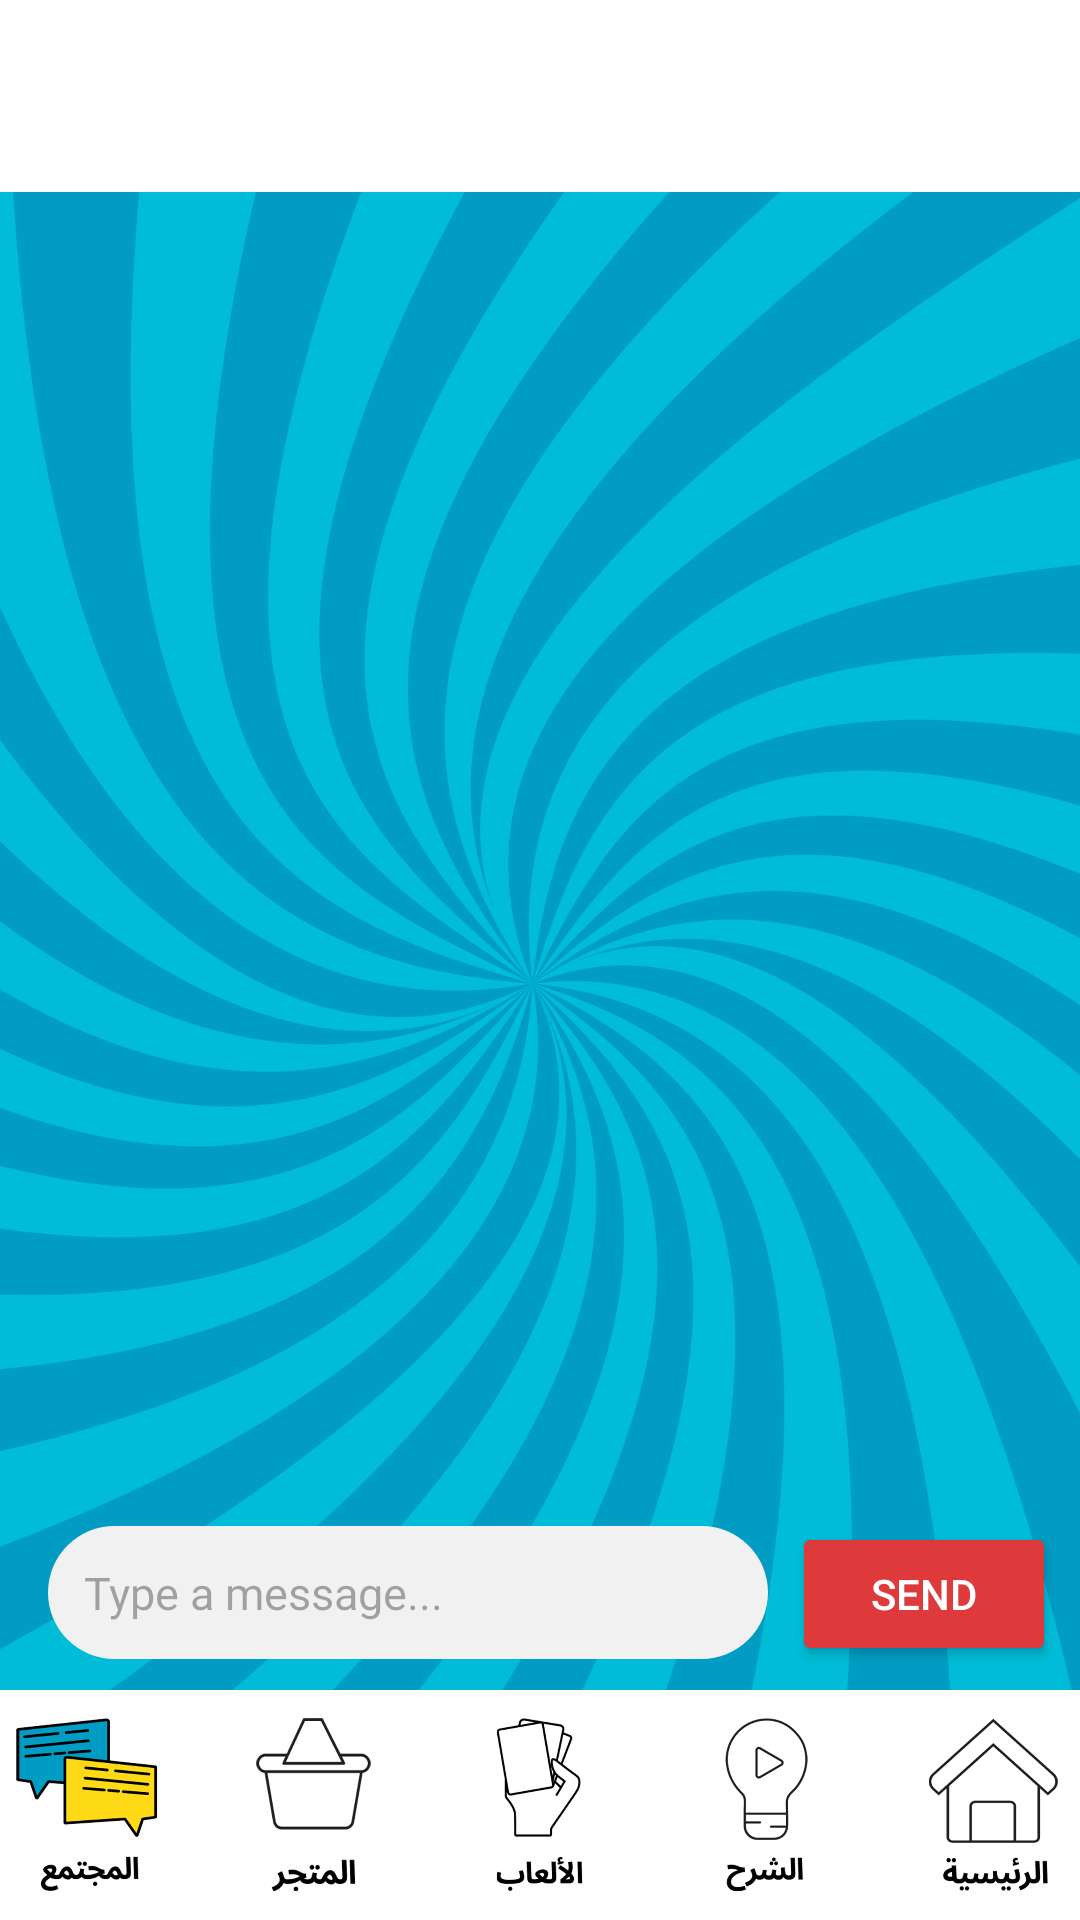

Android layout source for this screen:
<!-- AndroidManifest.xml: application theme Theme.MyApplication -->
<!-- res/layout/chatroom.xml -->
<?xml version="1.0" encoding="utf-8"?>
<androidx.constraintlayout.widget.ConstraintLayout xmlns:android="http://schemas.android.com/apk/res/android"
    xmlns:app="http://schemas.android.com/apk/res-auto"
    xmlns:tools="http://schemas.android.com/tools"
    android:layout_width="match_parent"
    android:layout_height="match_parent"
    android:background="#009FC6"
    android:windowSoftInputMode="adjustResize"
    tools:context=".chatRoomActivity">

    
    <androidx.constraintlayout.widget.Guideline
        android:id="@+id/guideline_start"
        android:layout_width="wrap_content"
        android:layout_height="wrap_content"
        android:orientation="vertical"
        app:layout_constraintGuide_percent="0.05" />

    <androidx.constraintlayout.widget.Guideline
        android:id="@+id/guideline_end"
        android:layout_width="wrap_content"
        android:layout_height="wrap_content"
        android:orientation="vertical"
        app:layout_constraintGuide_percent="0.95" />

    <androidx.constraintlayout.widget.Guideline
        android:id="@+id/guideline_Bottom"
        android:layout_width="wrap_content"
        android:layout_height="wrap_content"
        android:orientation="horizontal"
        app:layout_constraintGuide_percent="0.10" />

    <androidx.constraintlayout.widget.Guideline
        android:id="@+id/guideline_Top"
        android:layout_width="wrap_content"
        android:layout_height="wrap_content"
        android:orientation="horizontal"
        app:layout_constraintGuide_percent="0.88" />

    

    
    <ImageView
        android:id="@+id/background"
        android:layout_width="0dp"
        android:layout_height="0dp"
        android:scaleType="centerCrop"
        android:visibility="visible"
        app:layout_constraintBottom_toBottomOf="parent"
        app:layout_constraintEnd_toEndOf="parent"
        app:layout_constraintHorizontal_bias="1.0"
        app:layout_constraintStart_toStartOf="parent"
        app:layout_constraintTop_toTopOf="parent"
        app:layout_constraintVertical_bias="0.0"
        app:srcCompat="@drawable/vector" />

    <com.google.android.material.imageview.ShapeableImageView
        android:id="@+id/top_bar"
        android:layout_width="0dp"
        android:layout_height="0dp"
        android:background="#FFFFFF"
        app:layout_constraintEnd_toEndOf="parent"
        app:layout_constraintHeight_percent="0.1"
        app:layout_constraintStart_toStartOf="parent"
        app:layout_constraintTop_toTopOf="parent" />

    

    
    <ImageButton
        android:id="@+id/account"
        android:layout_width="0dp"
        android:layout_height="0dp"
        android:layout_marginEnd="16dp"
        android:adjustViewBounds="true"
        android:background="@null"
        android:clickable="true"
        android:enabled="true"
        android:focusable="true"
        android:scaleType="fitCenter"
        app:layout_constraintBottom_toBottomOf="@id/top_bar"
        app:layout_constraintDimensionRatio="1:1"
        app:layout_constraintEnd_toEndOf="parent"
        app:layout_constraintTop_toTopOf="parent"
        app:layout_constraintVertical_bias="0.695"
        app:layout_constraintWidth_percent="0.15"
        />

    <androidx.recyclerview.widget.RecyclerView
        android:id="@+id/messagesRecyclerView"
        android:layout_width="0dp"
        android:layout_height="0dp"
        android:padding="8dp"
        app:layout_constraintBottom_toTopOf="@id/messageInputLayout"
        app:layout_constraintEnd_toEndOf="parent"
        app:layout_constraintStart_toStartOf="parent"
        app:layout_constraintTop_toBottomOf="@id/top_bar" />

    
    <LinearLayout
        android:id="@+id/messageInputLayout"
        android:layout_width="0dp"
        android:layout_height="wrap_content"
        android:orientation="horizontal"
        android:padding="8dp"
        app:layout_constraintBottom_toTopOf="@id/guideline_Top"
        app:layout_constraintEnd_toEndOf="parent"
        app:layout_constraintStart_toStartOf="parent">


        <EditText
            android:id="@+id/messageInput"
            android:layout_width="214dp"
            android:layout_height="wrap_content"
            android:layout_marginStart="8dp"
            android:layout_marginEnd="8dp"
            android:layout_weight="1"
            android:background="@drawable/rounded_edit_text"
            android:hint="Type a message..."
            android:inputType="textMultiLine"
            android:maxLines="3"
            android:padding="12dp"
            android:textColor="#000000"
            android:textSize="15sp" />

        <Button
            android:id="@+id/sendButton"
            android:layout_width="wrap_content"
            android:layout_height="wrap_content"
            android:backgroundTint="#DE3A3B"
            android:text="Send"
            android:textColor="#FFFFFF"
            android:textColorLink="#DE3A3B"/>

    </LinearLayout>

    
    <com.google.android.material.imageview.ShapeableImageView
        android:id="@+id/bottom_bar"
        android:layout_width="0dp"
        android:layout_height="0dp"
        android:background="#FFFFFF"
        app:layout_constraintBottom_toBottomOf="parent"
        app:layout_constraintEnd_toEndOf="parent"
        app:layout_constraintHeight_percent="0.12"
        app:layout_constraintStart_toStartOf="parent" />

    
    <ImageButton
        android:id="@+id/livechat"
        android:layout_width="0dp"
        android:layout_height="0dp"
        android:adjustViewBounds="true"
        android:background="@null"
        android:clickable="true"
        android:enabled="true"
        android:focusable="true"
        android:scaleType="fitCenter"
        app:layout_constraintBottom_toBottomOf="parent"
        app:layout_constraintDimensionRatio="1:1"
        app:layout_constraintEnd_toStartOf="@+id/shop"
        app:layout_constraintHorizontal_chainStyle="spread_inside"
        app:layout_constraintStart_toStartOf="parent"
        app:layout_constraintTop_toTopOf="@id/bottom_bar"
        app:layout_constraintWidth_percent="0.16"
        app:srcCompat="@drawable/livechat" />

    <ImageButton
        android:id="@+id/shop"
        android:layout_width="0dp"
        android:layout_height="0dp"
        android:adjustViewBounds="true"
        android:background="@null"
        android:clickable="true"
        android:enabled="true"
        android:focusable="true"
        android:scaleType="fitCenter"
        app:layout_constraintBottom_toBottomOf="parent"
        app:layout_constraintDimensionRatio="1:1"
        app:layout_constraintEnd_toStartOf="@+id/games"
        app:layout_constraintStart_toEndOf="@+id/livechat"
        app:layout_constraintTop_toTopOf="@id/bottom_bar"
        app:layout_constraintWidth_percent="0.16"
        app:srcCompat="@drawable/matgar" />

    <ImageButton
        android:id="@+id/games"
        android:layout_width="0dp"
        android:layout_height="0dp"
        android:adjustViewBounds="true"
        android:background="@null"
        android:clickable="true"
        android:enabled="true"
        android:focusable="true"
        android:scaleType="fitCenter"
        app:layout_constraintBottom_toBottomOf="parent"
        app:layout_constraintDimensionRatio="1:1"
        app:layout_constraintEnd_toStartOf="@+id/shar7"
        app:layout_constraintStart_toEndOf="@+id/shop"
        app:layout_constraintTop_toTopOf="@id/bottom_bar"
        app:layout_constraintWidth_percent="0.16"
        app:srcCompat="@drawable/al3ab" />

    <ImageButton
        android:id="@+id/shar7"
        android:layout_width="0dp"
        android:layout_height="0dp"
        android:adjustViewBounds="true"
        android:background="@null"
        android:clickable="true"
        android:enabled="true"
        android:focusable="true"
        android:scaleType="fitCenter"
        app:layout_constraintBottom_toBottomOf="parent"
        app:layout_constraintDimensionRatio="1:1"
        app:layout_constraintEnd_toStartOf="@+id/homebutton"
        app:layout_constraintStart_toEndOf="@+id/games"
        app:layout_constraintTop_toTopOf="@id/bottom_bar"
        app:layout_constraintWidth_percent="0.16"
        app:srcCompat="@drawable/shar7" />

    <ImageButton
        android:id="@+id/homebutton"
        android:layout_width="0dp"
        android:layout_height="0dp"
        android:adjustViewBounds="true"
        android:background="@null"
        android:clickable="true"
        android:enabled="true"
        android:focusable="true"
        android:scaleType="fitCenter"
        app:layout_constraintBottom_toBottomOf="parent"
        app:layout_constraintDimensionRatio="1:1"
        app:layout_constraintEnd_toEndOf="parent"
        app:layout_constraintStart_toEndOf="@+id/shar7"
        app:layout_constraintTop_toTopOf="@id/bottom_bar"
        app:layout_constraintWidth_percent="0.16"
        app:srcCompat="@drawable/al_ra2esya" />

</androidx.constraintlayout.widget.ConstraintLayout>
<!-- resources referenced by this layout -->
<resources>
  <!-- drawable al3ab: png bitmap (drawable, 36521 bytes) -->
  <!-- drawable al_ra2esya: png bitmap (drawable, 45359 bytes) -->
  <!-- drawable livechat: png bitmap (drawable, 45353 bytes) -->
  <!-- drawable matgar: png bitmap (drawable, 32114 bytes) -->
  <!-- drawable rounded_edit_text (drawable) -->
  <?xml version="1.0" encoding="utf-8"?>
  <shape xmlns:android="http://schemas.android.com/apk/res/android"
      android:shape="rectangle">
      <solid android:color="#F1F1F1" />
      <corners android:radius="24dp" />
  </shape>
  <!-- drawable shar7: png bitmap (drawable, 36882 bytes) -->
  <!-- drawable vector: png bitmap (drawable, 221361 bytes) -->
  <style name="Theme.MyApplication" parent="Base.Theme.MyApplication" />
  <style name="Base.Theme.MyApplication" parent="Theme.Material3.DayNight.NoActionBar">
          <item name="android:windowIsTranslucent">true</item>
      </style>
</resources>
